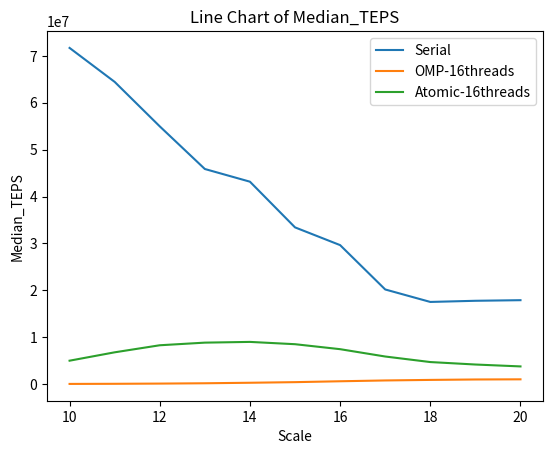

The matplotlib source for this figure:
import matplotlib.pyplot as plt

# Assuming scale is a list of x-axis values
scale = range(10, 21)

# Assuming serial, omp, atomic are lists of y-axis values for each series
serial = [71696100.0, 64452400.0, 54965200.0, 45870600.0, 43164400.0, 33418500.0, 29635200.0, 20176000.0, 17515100.0, 17762000.0, 17889900.0]
omp = [28979.2, 54868.6, 101214.0, 169622.0, 277440.0, 407389.0, 595892.0, 769373.0, 884890.0, 975859.0, 1009530.0]
atomic = [4984540.0, 6770100.0, 8274980.0, 8835330.0, 8991160.0, 8501110.0, 7439720.0, 5875410.0, 4693250.0, 4167500.0, 3762110.0]

# Create a new figure
plt.figure()

# Plot each series
plt.plot(scale, serial, label='Serial')
plt.plot(scale, omp, label='OMP-16threads')
plt.plot(scale, atomic, label='Atomic-16threads')

# Add labels and title
plt.xlabel('Scale')
plt.ylabel('Median_TEPS')
plt.title('Line Chart of Median_TEPS')

# Add a legend
plt.legend()

# Display the plot
plt.show()
